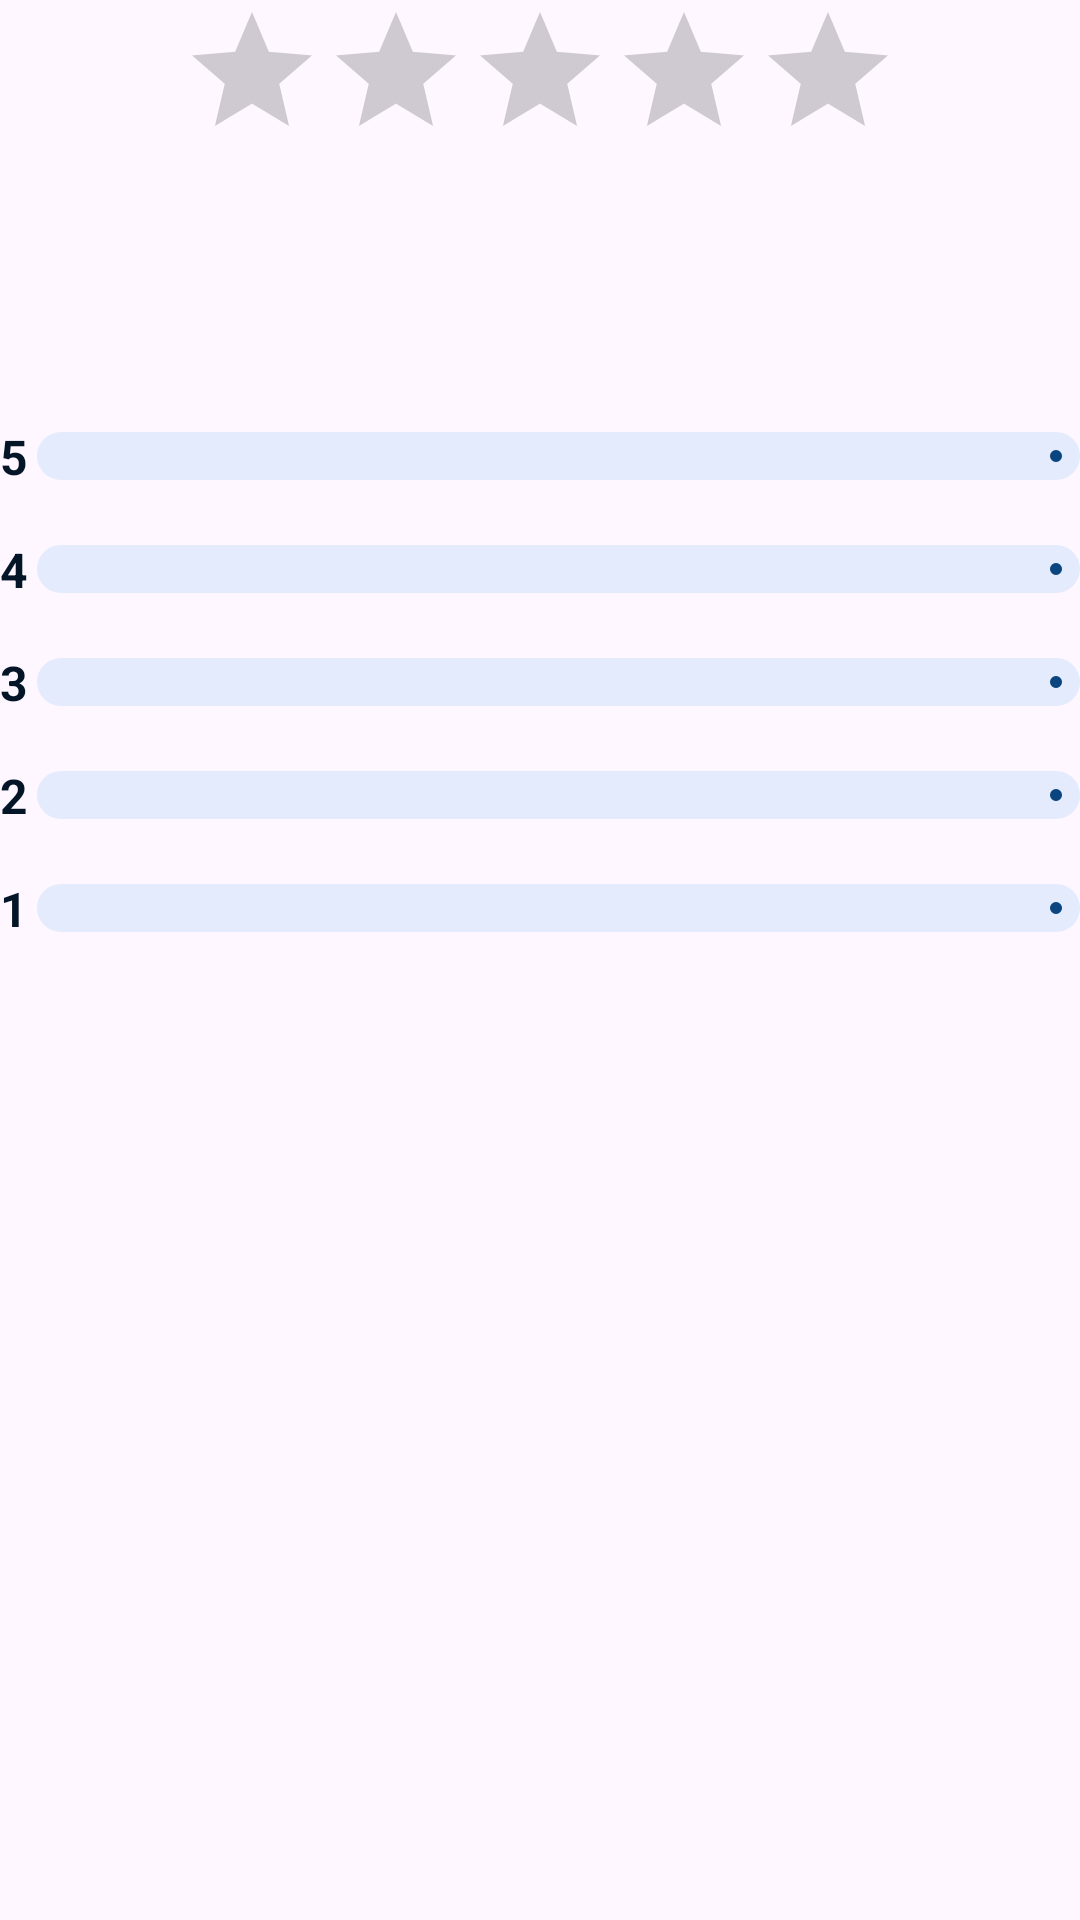

Reconstruct the res/layout file that produces this screen, plus the resources it refers to.
<!-- AndroidManifest.xml: application theme Theme.Assignment -->
<!-- res/layout/fragment__rating__review.xml -->
<?xml version="1.0" encoding="utf-8"?>
<androidx.constraintlayout.widget.ConstraintLayout xmlns:android="http://schemas.android.com/apk/res/android"
    xmlns:tools="http://schemas.android.com/tools"
    android:layout_width="match_parent"
    android:layout_height="match_parent"
    xmlns:app="http://schemas.android.com/apk/res-auto"
    tools:context=".Fragment_Rating_Review">

    <RatingBar
        android:id="@+id/rb_average_rating"
        style="@style/RATINGBAR"
        android:layout_width="wrap_content"
        android:layout_height="wrap_content"
        android:isIndicator="true"
        android:numStars="5"
        android:stepSize="0.1"
        app:layout_constraintEnd_toEndOf="parent"
        app:layout_constraintStart_toStartOf="parent"
        app:layout_constraintTop_toTopOf="parent" />

    <TextView
        android:id="@+id/tv_average_rating"
        style="@style/TEXT_CONTRAST"
        android:layout_width="wrap_content"
        android:layout_height="wrap_content"
        android:text=""
        android:textSize="15sp"
        android:textStyle="bold"
        app:layout_constraintEnd_toEndOf="parent"
        app:layout_constraintStart_toStartOf="parent"
        app:layout_constraintTop_toBottomOf="@+id/rb_average_rating" />

    <LinearLayout
        android:id="@+id/linearLayout"
        android:layout_width="match_parent"
        android:layout_height="wrap_content"
        android:layout_marginTop="64dp"
        android:gravity="center_vertical"
        android:orientation="horizontal"
        app:layout_constraintStart_toStartOf="parent"
        app:layout_constraintTop_toBottomOf="@+id/tv_average_rating">

        <TextView
            style="@style/TEXT_CONTRAST"
            android:layout_width="wrap_content"
            android:layout_height="wrap_content"
            android:layout_marginEnd="3dp"
            android:text="5"
            android:textSize="16sp"
            android:textStyle="bold"
            android:drawablePadding="5dp"
            app:drawableEndCompat="@drawable/icon_star" />

        <com.google.android.material.progressindicator.LinearProgressIndicator
            android:id="@+id/horizontal_bar_5_star"
            style="@style/HORIZONTALBAR"
            android:layout_width="match_parent"
            android:layout_height="wrap_content"
            android:indeterminate="false"
            app:layout_constraintStart_toStartOf="parent"
            app:layout_constraintTop_toTopOf="parent"
            app:trackCornerRadius="10dp"
            app:trackThickness="16dp" />

    </LinearLayout>

    <LinearLayout
        android:id="@+id/linearLayout2"
        android:layout_width="match_parent"
        android:layout_height="wrap_content"
        android:layout_marginTop="16dp"
        android:gravity="center_vertical"
        android:orientation="horizontal"
        app:layout_constraintStart_toStartOf="parent"
        app:layout_constraintTop_toBottomOf="@+id/linearLayout">

        <TextView
            style="@style/TEXT_CONTRAST"
            android:layout_width="wrap_content"
            android:layout_height="wrap_content"
            android:layout_marginEnd="3dp"
            android:text="4"
            android:textSize="16sp"
            android:textStyle="bold"
            android:drawablePadding="5dp"
            app:drawableEndCompat="@drawable/icon_star" />

        <com.google.android.material.progressindicator.LinearProgressIndicator
            android:id="@+id/horizontal_bar_4_star"
            style="@style/HORIZONTALBAR"
            android:layout_width="match_parent"
            android:layout_height="wrap_content"
            android:indeterminate="false"
            app:layout_constraintStart_toStartOf="parent"
            app:layout_constraintTop_toTopOf="parent"
            app:trackCornerRadius="10dp"
            app:trackThickness="16dp" />

    </LinearLayout>

    <LinearLayout
        android:id="@+id/linearLayout3"
        android:layout_width="match_parent"
        android:layout_height="wrap_content"
        android:layout_marginTop="16dp"
        android:gravity="center_vertical"
        android:orientation="horizontal"
        app:layout_constraintStart_toStartOf="parent"
        app:layout_constraintTop_toBottomOf="@+id/linearLayout2">

        <TextView
            style="@style/TEXT_CONTRAST"
            android:layout_width="wrap_content"
            android:layout_height="wrap_content"
            android:layout_marginEnd="3dp"
            android:text="3"
            android:textSize="16sp"
            android:textStyle="bold"
            android:drawablePadding="5dp"
            app:drawableEndCompat="@drawable/icon_star" />

        <com.google.android.material.progressindicator.LinearProgressIndicator
            android:id="@+id/horizontal_bar_3_star"
            style="@style/HORIZONTALBAR"
            android:layout_width="match_parent"
            android:layout_height="wrap_content"
            android:indeterminate="false"
            app:layout_constraintStart_toStartOf="parent"
            app:layout_constraintTop_toTopOf="parent"
            app:trackCornerRadius="10dp"
            app:trackThickness="16dp" />

    </LinearLayout>

    <LinearLayout
        android:id="@+id/linearLayout4"
        android:layout_width="match_parent"
        android:layout_height="wrap_content"
        android:layout_marginTop="16dp"
        android:gravity="center_vertical"
        android:orientation="horizontal"
        app:layout_constraintStart_toStartOf="parent"
        app:layout_constraintTop_toBottomOf="@+id/linearLayout3">

        <TextView
            style="@style/TEXT_CONTRAST"
            android:layout_width="wrap_content"
            android:layout_height="wrap_content"
            android:layout_marginEnd="3dp"
            android:text="2"
            android:textSize="16sp"
            android:textStyle="bold"
            android:drawablePadding="5dp"
            app:drawableEndCompat="@drawable/icon_star" />

        <com.google.android.material.progressindicator.LinearProgressIndicator
            android:id="@+id/horizontal_bar_2_star"
            style="@style/HORIZONTALBAR"
            android:layout_width="match_parent"
            android:layout_height="wrap_content"
            android:indeterminate="false"
            app:layout_constraintStart_toStartOf="parent"
            app:layout_constraintTop_toTopOf="parent"
            app:trackCornerRadius="10dp"
            app:trackThickness="16dp" />

    </LinearLayout>

    <LinearLayout
        android:layout_width="match_parent"
        android:layout_height="wrap_content"
        android:layout_marginTop="16dp"
        android:gravity="center_vertical"
        android:orientation="horizontal"
        app:layout_constraintStart_toStartOf="parent"
        app:layout_constraintTop_toBottomOf="@+id/linearLayout4">

        <TextView
            style="@style/TEXT_CONTRAST"
            android:layout_width="wrap_content"
            android:layout_height="wrap_content"
            android:layout_marginEnd="3dp"
            android:text="1"
            android:textSize="16sp"
            android:textStyle="bold"
            android:drawablePadding="5dp"
            app:drawableEndCompat="@drawable/icon_star"/>

        <com.google.android.material.progressindicator.LinearProgressIndicator
            android:id="@+id/horizontal_bar_1_star"
            style="@style/HORIZONTALBAR"
            android:layout_width="match_parent"
            android:layout_height="wrap_content"
            android:indeterminate="false"
            app:layout_constraintStart_toStartOf="parent"
            app:layout_constraintTop_toTopOf="parent"
            app:trackCornerRadius="10dp"
            app:trackThickness="16dp" />

    </LinearLayout>

</androidx.constraintlayout.widget.ConstraintLayout>
<!-- resources referenced by this layout -->
<resources>
  <style name="HORIZONTALBAR">
          <item name="trackColor">@color/lightMode_primary_20_opacity_color</item>
          <item name="indicatorColor">@color/lightMode_primary_color</item>
      </style>
  <style name="RATINGBAR">
          <item name="android:progressTint">@color/lightMode_primary_color</item>
      </style>
  <style name="TEXT_CONTRAST">
          <item name="android:textColor">@color/lightMode_secondary_color</item>
          <item name="android:drawableTint">@color/lightMode_secondary_color</item>
      </style>
  <style name="Theme.Assignment" parent="Base.Theme.Assignment">
          <item name="bottomSheetDialogTheme">@style/ThemeOverlay.App.BottomSheetDialog</item>
  
          
          <item name="snackbarStyle">@style/Widget.App.Snackbar</item>
          <item name="snackbarButtonStyle">@style/Widget.App.SnackbarButton</item>
          <item name="colorOnSurfaceInverse">@color/lightMode_tertiary_color</item> 
          <item name="colorPrimaryInverse">@color/lightMode_tertiary_color</item> 
      </style>
  <color name="lightMode_primary_20_opacity_color">#337FBAF5</color>
  <color name="lightMode_primary_color">#0A4580</color>
  <color name="lightMode_secondary_color">#031526</color>
  <style name="Base.Theme.Assignment" parent="Theme.Material3.DayNight.NoActionBar">
          
          
          <item name="android:statusBarColor">@color/lightMode_tertiary_color</item>
          <item name="android:windowLightStatusBar">true</item>
      </style>
  <style name="ThemeOverlay.App.BottomSheetDialog" parent="ThemeOverlay.Material3.BottomSheetDialog">
          <item name="bottomSheetStyle">@style/ModalBottomSheetDialog</item>
      </style>
  <style name="Widget.App.Snackbar" parent="Widget.Material3.Snackbar">
          <item name="backgroundTint">@color/lightMode_red_color</item>
          <item name="android:textColor">@color/lightMode_tertiary_color</item>
  
      </style>
  <style name="Widget.App.SnackbarButton" parent="Widget.Material3.Button.TextButton.Snackbar">
          <item name="android:textColor">@color/lightMode_quaternary_color</item> 
      </style>
  <color name="lightMode_tertiary_color">#DDEFFD</color>
  <style name="ModalBottomSheetDialog" parent="Widget.Material3.BottomSheet.Modal">
          <item name="backgroundTint">@color/lightMode_tertiary_color</item>
          <item name="shapeAppearance">@style/ShapeAppearance.App.LargeComponent</item>
      </style>
  <color name="lightMode_red_color">#D32F2F</color>
  <color name="lightMode_quaternary_color">#8C59F3</color>
  <style name="ShapeAppearance.App.LargeComponent" parent="ShapeAppearance.Material3.LargeComponent">
          <item name="cornerFamily">rounded</item>
          <item name="cornerSize">16dp</item>
      </style>
</resources>
